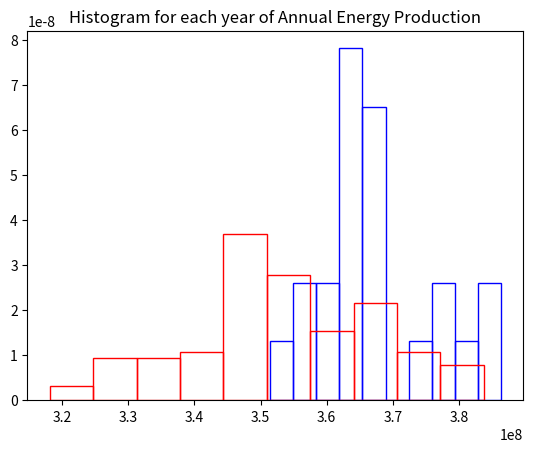

This chart was generated by the following Python code: (Note: this script raises an exception after producing the figure.)
# -*- coding: utf-8 -*-
"""
Created on Thu Apr 27 10:53:16 2023

[redacted]
"""
import matplotlib.pyplot as plt

variable = 'PT'

annualenergy_list_r = [349529870.9361761, 367181954.3762346, 354785768.4010913, 350175473.3966198, 342103668.6462974, 355257198.7266628, 348344205.27791786, 349713511.6745399, 354266620.0768476, 352691401.01489323, 352211955.36078024, 359831967.3254506, 359586761.6780916, 357413438.014301, 352267408.8881793, 329649844.29743385, 359621324.2837714, 345015754.3997394, 378795859.74816334, 366682663.3834186, 347097425.0299272, 375889917.5156696, 361193722.3107391, 373193149.1844185, 328852635.8047037, 355093763.24763715, 352228091.7203114, 364246540.97215897, 383028181.67973363, 347520972.31318754, 372312683.3664868, 347022686.7628681, 348708372.10193163, 352180627.060771, 372905878.4532431, 356849768.97833407, 318177047.0090352, 350228242.10307765, 337356372.92108506, 331523981.4916843, 362490035.56110275, 357236353.6551663, 357493705.9044004, 349985104.24947, 363783388.6889841, 354839015.24792945, 345863436.5671963, 335621609.16739064, 343819218.18532974, 354117298.84280056, 364328359.2819759, 339139494.26531065, 326724389.95708734, 344882519.1662327, 378431315.7503851, 370504100.2268281, 330468577.52552664, 373762471.48916245, 347102810.39199686, 339987380.1276546, 377311136.5236643, 368520072.4000129, 365927869.86815864, 355590314.9208713, 332853974.69026965, 366782879.3687674, 330831148.1338839, 334443945.4532706, 339817327.9436825, 367027506.6607743, 367951036.6539612, 334452875.70691705, 355974731.69965744, 346235823.40000546, 374293702.8361552, 383746159.4754074, 350829543.6199327, 362786359.5706468, 369013904.23067683, 346154495.2373213, 362866128.6122683, 329367429.37689614, 362970867.2271653, 355033824.8751369, 345229111.51042473, 370609679.8385042, 361683762.77179164, 371782243.4808465, 345872146.4781336, 340692330.72483504, 343239277.22932124, 365496030.93202156, 349596156.2088853, 344723111.2100664, 346947912.9075291, 320819230.4876166, 346394142.1862249, 350960991.8259974, 364373728.6510165]
capfactor_list_r = [39.94061080900262, 41.957705922387525, 40.54119969296823, 40.01438349269587, 39.09202223299754, 40.59506981029692, 39.80512536256781, 39.96159534814951, 40.48187686280431, 40.301877335656805, 40.24709131057773, 41.11782642522095, 41.089806893433575, 40.841462240128365, 40.253427958572644, 37.668929694241484, 41.09375634581744, 39.42478487617062, 43.28482132225414, 41.90065217996749, 39.66265638125879, 42.95276069627499, 41.27343351464925, 42.644602271725894, 37.57783306190937, 40.57639411644946, 40.24893520464659, 41.622277639758366, 43.768446720662865, 39.71105492629473, 42.543991864751376, 39.65411607530683, 39.84673853098894, 40.24351144075251, 42.611775982974194, 40.7770520495763, 36.357938647441415, 40.02041334748877, 38.54955102603575, 37.88308645308371, 41.421562608396385, 40.82122689529328, 40.8506344134546, 39.992630101502186, 41.56935345036636, 40.547284184633206, 39.521649111119835, 38.3513204034389, 39.288057256495044, 40.46481399696506, 41.63162697880254, 38.75330744732297, 37.334639429050895, 39.4095601499025, 43.243165054367736, 42.33732593630481, 37.76248594776588, 42.70965845859129, 39.66327176400108, 38.85019495838928, 43.115162711074575, 42.11061202755414, 41.81440228677978, 40.63313483813395, 38.03506413837007, 41.91210381257597, 37.803916717389065, 38.216749335325126, 38.83076317683922, 41.94005725597451, 42.045588585613146, 38.21776979112869, 40.67706195918035, 39.56420157600585, 42.77036200997289, 43.85048969922061, 40.089123783593266, 41.455423410927686, 42.167041954131854, 39.5549082458396, 41.46453858107746, 37.63665827664378, 41.47650701239656, 40.56954498735458, 39.44916509093851, 42.349390467922746, 41.329430203238815, 42.48337875327914, 39.52264438846765, 38.93074932521963, 39.221787681439565, 41.765056258544114, 39.94818519534207, 39.39134467916162, 39.64557170269917, 36.65985968704054, 39.58229258781897, 40.104144307092184, 41.63681131485555]
ppa_list_r = [12.00291433011181, 11.609476792279178, 11.769910686216617, 12.036401626850958, 12.464498093174296, 11.96810439828167, 12.202660203751353, 12.135637309853864, 11.92556370591468, 11.941560862078962, 11.954003787482705, 11.824132026619157, 11.678258765340738, 11.77294613961779, 11.857360782968355, 12.64758675791601, 11.778741899778092, 12.144063164883132, 11.256390162951861, 11.545621257380539, 12.18916489133803, 11.280392881792075, 11.699736736012474, 11.335242501480064, 12.572384932337432, 12.017499195647208, 12.006436810616513, 11.63701246600624, 11.133091791410145, 12.050388328153112, 11.401908012951592, 12.008085116566498, 12.113693557043504, 11.979722071735228, 11.33101219996128, 11.840122922643152, 13.135417322793533, 11.897035021094025, 12.409885187360729, 12.606320278782741, 11.708006758842336, 11.82750860608354, 11.85443012221263, 12.088526929373813, 11.648921996613335, 11.976251703558916, 12.200735771136241, 12.371257882826981, 12.345333707240435, 11.84899511826647, 11.62355046180426, 12.539752955311577, 12.811224230767458, 12.255897738762084, 11.17524738808636, 11.382137870841497, 12.621241682366511, 11.376547855397806, 12.15168666824659, 12.302091377809584, 11.323570793823817, 11.487718260055225, 11.67880728688568, 11.915836797281392, 12.664432729067208, 11.576517636506729, 12.679245513655024, 12.723425726188458, 12.48354051337089, 11.499892379661098, 11.522706283429258, 12.674008831329685, 11.7715629376414, 12.239671538135935, 11.433383717207887, 11.008858619898726, 11.986568687588544, 11.565903684647747, 11.44276213884113, 12.249988911710576, 11.5136464192002, 12.714291052800842, 11.68357076998028, 12.003599029010552, 12.242883333366082, 11.505801761397159, 11.748186475771455, 11.395403772140012, 12.116260407138862, 12.406424540131178, 12.319497296457499, 11.61858668026818, 12.250889679634112, 12.255172951455803, 12.110905596137039, 13.065275875751157, 12.065455919962574, 11.969342346075537, 11.771345532422817]
lcoe_list_r = [12.393538549604024, 11.817029585941654, 12.215885725719106, 12.371429459276307, 12.653854311678872, 12.200207960496575, 12.434355924684628, 12.38724134158723, 12.233198662782074, 12.286042162422508, 12.302219838669707, 12.050204174870714, 12.058147507489542, 12.129027808836433, 12.300346448069941, 13.11673370580036, 12.05702721077018, 12.550439387047675, 11.467030065913711, 11.832573405405313, 12.477578003342405, 11.55257549215746, 12.006286963541694, 11.633155075657426, 13.147558020699929, 12.205638414343056, 12.301674641997066, 11.909025433714302, 11.344760474530993, 12.462860125020512, 11.659716216477563, 12.480178818468062, 12.421789690992842, 12.30327846573093, 11.64180742818324, 12.147552185351138, 13.57521678961626, 12.369625962884637, 12.826269433862233, 13.044853506338033, 11.96478683784188, 12.134841198009068, 12.126394642534184, 12.377940298892815, 11.923676229914737, 12.214112875451674, 12.520663467232445, 12.89049045748917, 12.592719144836295, 12.238187736395217, 11.906441164180109, 12.760942942991838, 13.230584119141838, 12.555132756008657, 11.477689481114064, 11.714671992674548, 13.085231926198167, 11.616046866090771, 12.477390641519268, 12.730120153018696, 11.510572867934865, 11.775579287502765, 11.856152005345113, 12.189154999089672, 12.994334309035837, 11.829450108388109, 13.071331383685205, 12.934467271072423, 12.73628964799075, 11.82183330128721, 11.793169216589824, 12.93413262846164, 12.176425569055782, 12.507628997078838, 11.600130233227523, 11.32428603789789, 12.349113363660747, 11.95534197757144, 11.760358016455195, 12.510473292506976, 11.952802100417829, 13.127636299571071, 11.94946887761516, 12.207631233497343, 12.542931175467498, 11.711449098824593, 11.990563853559172, 11.675778800625816, 12.520358278011212, 12.704610224202442, 12.613317491890122, 11.869685793146472, 12.391264804274208, 12.560752857118807, 12.482781993345926, 13.466721857804403, 12.50209593388444, 12.344638545680322, 11.905008651671272]
npv_list_r = [40505281.0074659, 40501556.75856233, 40504172.11454475, 40505144.79780775, 40506847.7928164, 40504072.65184522, 40505531.16003519, 40505242.2628144, 40504281.644821286, 40504613.98563981, 40504715.13941908, 40503107.46396822, 40503159.19762725, 40503617.72697288, 40504703.439795315, 40509475.309383035, 40503151.905584514, 40506233.398928404, 40499106.44868839, 40501662.09932506, 40505794.206603706, 40499719.54641187, 40502820.15994966, 40500288.51247966, 40509643.50498819, 40504107.13357693, 40504711.73495877, 40502176.07413435, 40498213.51044881, 40505704.846301675, 40500474.27377343, 40505809.97493535, 40505454.32786423, 40504721.749085665, 40500349.1210596, 40503736.65026027, 40511895.84817523, 40505133.66462916, 40507849.38058698, 40509079.90260798, 40502546.662873805, 40503655.088354826, 40503600.79199731, 40505184.962023556, 40502273.79032683, 40504160.8804878, 40506054.554352164, 40508215.38225627, 40506485.84497535, 40504313.14871955, 40502158.812050164, 40507473.17639899, 40510092.523784816, 40506261.50899112, 40499183.360435665, 40500855.84990877, 40509302.57247442, 40500168.396461844, 40505793.070396245, 40507294.28884709, 40499419.696632504, 40501274.44148636, 40501821.346188426, 40504002.37075758, 40508799.299713016, 40501640.95568663, 40509226.07707381, 40508463.846570075, 40507330.16657591, 40501589.344049215, 40501394.497045696, 40508461.96245891, 40503921.26623714, 40505975.98791784, 40500056.31690091, 40498062.030991554, 40505006.80161464, 40502484.14422715, 40501170.25250155, 40505993.14659053, 40502467.31449896, 40509534.89348024, 40502445.2166729, 40504119.77941674, 40506188.38469601, 40500833.57464826, 40502716.77087051, 40500586.18635136, 40506052.716729105, 40507145.55787742, 40506608.20132345, 40501912.45586908, 40505267.02255267, 40506295.14099324, 40505825.750775576, 40511338.398457706, 40505942.58570951, 40504979.06858021, 40502149.23998898]
cost_list_r = [622466696.4690711, 622507231.5190071, 622478765.756355, 622468178.9868748, 622449643.4406466, 622479848.3170542, 622463973.7866848, 622467118.1692362, 622477573.6192728, 622473956.3928105, 622472855.4262533, 622490353.5061003, 622489790.4324442, 622484799.7590466, 622472982.7659812, 622421045.3211335, 622489869.7996731, 622456330.5573167, 622533900.905417, 622506084.980957, 622461110.7648901, 622527227.8963126, 622493480.5481017, 622521035.2200009, 622419214.6654961, 622479473.0148793, 622472892.4806974, 622500490.8342986, 622543619.723109, 622462083.3702109, 622519013.3778756, 622460939.140991, 622464810.0347371, 622472783.486065, 622520375.5509328, 622483505.3876145, 622394699.9657782, 622468300.1613617, 622438742.0719819, 622425348.9629679, 622496457.3141313, 622484393.1145071, 622484984.0807978, 622467741.8360472, 622499427.282736, 622478888.0288111, 622458277.1172854, 622434758.4778854, 622453582.9125208, 622477230.7280952, 622500678.7163289, 622442836.711177, 622414327.5057452, 622456024.6049422, 622533063.7912482, 622514860.2699364, 622422925.4047167, 622522342.5732167, 622461123.131471, 622444783.7388968, 622530491.4874719, 622510304.2826895, 622504351.7242037, 622480613.2625413, 622428403.0693516, 622506315.1101644, 622423757.9873275, 622432054.170622, 622444393.2425686, 622506876.8557243, 622508997.5875076, 622432074.6774522, 622481496.0112195, 622459132.2412096, 622523562.4569347, 622545268.4387351, 622469680.9494762, 622497137.7725353, 622511438.284689, 622458945.4847202, 622497320.9487647, 622420396.8026204, 622497561.4634324, 622479335.3764567, 622456820.4961483, 622515102.7158123, 622494605.8438566, 622517795.311616, 622458297.1181355, 622446402.5397458, 622452251.1753527, 622503360.0784923, 622466848.682086, 622455658.5512985, 622460767.4353693, 622400767.297128, 622459495.7937572, 622469982.7982419, 622500782.8994778]

annualenergy_list_s = [365346343.52317286, 367087319.1331422, 367108157.12866837, 368190944.8802735, 386349601.0666347, 355890446.72816426, 375255700.0482414, 355635100.7370092, 363275562.1519299, 384323157.7611286, 381483724.33105564, 365939501.5509186, 363882335.87783915, 376411329.12844145, 363487342.99315655, 363007416.28476226, 363479004.29667413, 351454592.8983972, 359178823.0088934, 360850891.0773833, 377860654.76346374, 366963558.2344734]
capfactor_list_s = [41.7479515500858, 41.9468919985216, 41.94927314628194, 42.073002783636774, 44.14798372192223, 40.667430755888795, 42.88028897027637, 40.63825249187649, 41.511324355397626, 43.916423016752894, 43.591962319746195, 41.81573143359324, 41.5806600982077, 43.012342151334146, 41.53552445061003, 41.48068345568882, 41.53457159176004, 40.160547865033664, 41.043191937244714, 41.23425835394564, 43.1779558969316, 41.93274989995399]
ppa_list_s = [11.56937398872038, 11.590569286048584, 11.500154033769622, 11.445048534780879, 11.050246004082567, 11.859706186768317, 11.333633805927064, 11.829129546992357, 11.572748010459742, 11.101434623243147, 11.161499827535945, 11.587904502494167, 11.546813355810578, 11.319439328066903, 11.682945336130173, 11.74202669401251, 11.679175181822169, 12.011154793123753, 11.698413243097065, 11.743416445277589, 11.207202500256512, 11.518095974338948]
lcoe_list_s = [11.874384448152227, 11.819972502231405, 11.819324363101504, 11.785746588105967, 11.25068243956933, 12.179214195625013, 11.571421785329123, 12.187670562438761, 11.939783133619935, 11.307887329439719, 11.389064674129683, 11.855787911374374, 11.920543122096543, 11.537128886669317, 11.933060539196356, 11.948306185748086, 11.933325087671092, 12.327865043830496, 12.07138653776679, 12.017312205361383, 11.494417139891452, 11.823823443117142]
npv_list_s = [40501944.03702319, 40501576.724772155, 40501572.3283574, 40501343.881040394, 40497512.755064845, 40503939.048739195, 40499853.3540566, 40503992.92181492, 40502380.93192452, 40497940.29548973, 40498539.36113995, 40501818.89212787, 40502252.91437948, 40499609.53862542, 40502336.25025445, 40502437.50552714, 40502338.00955868, 40504874.92828095, 40503245.26481253, 40502892.490722775, 40499303.75889003, 40501602.83593273]
cost_list_s = [622503016.3464556, 622507014.2050385, 622507062.0560014, 622509548.4965245, 622551246.8058363, 622481302.4649143, 622525771.5222365, 622480716.1056589, 622498261.1442397, 622546593.4185543, 622540073.1357634, 622504378.4344128, 622499654.4983649, 622528425.2306575, 622498747.4634328, 622497645.3922151, 622498728.3150145, 622471116.2703437, 622488853.6696886, 622492693.293656, 622531753.3639733, 622506730.0088854]

plt.hist(annualenergy_list_s, bins=10, facecolor = 'none', edgecolor='blue', label = 'Synthetic data', density = True)
plt.hist(annualenergy_list_r, bins=10, facecolor = 'none', edgecolor='red', label = 'Real data', density = True)
plt.title("Histogram for each year of Annual Energy Production")
plt.savefig('Figures/Annual Energy Production'+variable+'.png')
plt.ylabel('Frequency')
plt.xlabel('Annual Energy Production / kWh')
plt.legend()
plt.show()

plt.hist(capfactor_list_s, bins=10, facecolor = 'none', edgecolor='blue', label = 'Synthetic data', density = True)
plt.hist(capfactor_list_r, bins=10, facecolor = 'none', edgecolor='red', label = 'Real data', density = True)
plt.title("Histogram for each year of Capacity Factor")
plt.ylabel('Frequency')
plt.xlabel('Capacity Factor / %')
plt.savefig('Figures/CapacityFactor'+variable+'.png')
plt.legend()
plt.show()

plt.hist(ppa_list_s, bins=10, facecolor = 'none', edgecolor='blue', label = 'Synthetic data', density = True)
plt.hist(ppa_list_r, bins=10, facecolor = 'none', edgecolor='red', label = 'Real data', density = True)
plt.title("Histogram for each year of PPA")
plt.ylabel('Frequency')
plt.xlabel('PPA / c/kWh')
plt.savefig('Figures/PPA'+variable+'.png')
plt.legend()
plt.show()

plt.hist(lcoe_list_s, bins=10, facecolor = 'none', edgecolor='blue', label = 'Synthetic data', density = True)
plt.hist(lcoe_list_r, bins=10, facecolor = 'none', edgecolor='red', label = 'Real data', density = True)
plt.title("Histogram for each year of LCOE")
plt.ylabel('Frequency')
plt.xlabel('LCOE /  c/kWh')
plt.savefig('Figures/LCOE'+variable+'.png')
plt.legend()
plt.show()

plt.hist(npv_list_s, bins=10, facecolor = 'none', edgecolor='blue', label = 'Synthetic data', density = True)
plt.hist(npv_list_r, bins=10, facecolor = 'none', edgecolor='red', label = 'Real data', density = True)
plt.title("Histogram for each year of NPV")
plt.ylabel('Frequency')
plt.xlabel('NPV / $ ')
plt.savefig('Figures/NPV'+variable+'.png')
plt.legend()
plt.show()

plt.hist(cost_list_s, bins=10, facecolor = 'none', edgecolor='blue', label = 'Synthetic data', density = True)
plt.hist(cost_list_r, bins=10, facecolor = 'none', edgecolor='red', label = 'Real data', density = True)
plt.title("Histogram for each year of Net Capital Cost")
plt.ylabel('Frequency')
plt.xlabel('Net Capital Cost / $ ')
plt.savefig('Figures/NCC'+variable+'.png')
plt.legend()
plt.show()

"""[353650116.4943388, 351987166.24008286, 367346456.59830725, 366501743.4341123, 364152894.6349279, 367734149.26805234, 374279207.91514194, 369027127.54166824, 368099722.06214386, 352793243.83642036, 360068374.9907163, 352037367.0288494, 357015797.7246292, 362778463.33237094, 351308298.4075116, 355154052.967654, 363727593.9044106, 368272200.267614, 352679346.6602827, 355061376.0572612, 351658615.620071, 360818752.5771775, 364002982.14248013, 352319222.5759116, 348503529.3287359, 356457465.64312196, 359671662.69022626, 355681292.11254793, 357440058.1534133, 359649935.9974823, 346904430.8891287, 365775326.014964, 366178026.7052147, 359416043.360362, 353605558.0258495, 360700829.1092121, 353255575.8391895, 365681005.1695787, 366501853.60914963, 361555621.6365309, 361001721.59939086, 350653345.2348885, 364519058.8016307, 353993160.8855678, 367661307.1311596, 356765784.47580343, 362291961.34179616, 352081978.26497704, 356256885.9610109, 348462036.77674174, 369433458.2436036, 357616325.59102106, 361341010.15183026, 370356863.3870372, 360303668.1768553, 347028632.018327, 369290503.2284732, 351636877.47109675, 355476273.1094415, 350547829.8152372, 349059508.3222681, 367237377.156069, 370574092.7490086, 369168168.4559511, 350324692.0213478, 342786075.7540939, 355188820.42243487, 351998608.62847364, 363110915.8701416, 356798114.7306053, 354653441.27011466, 366345832.52619326, 361770685.37971085, 354682336.8832997, 378754654.3918418, 372129300.9701098, 362714243.00584394, 361202082.37506694, 350244950.2663733, 346684485.21104753, 362197739.59557545, 365764792.87087524, 355674089.9291005, 361547355.6579256, 365572366.0527914, 359055494.21045387, 356756380.7458455, 354215320.9546562, 369954481.11037076, 365841473.3578813, 365390168.9797945, 357763673.0780021, 361023316.9792782, 364363380.7579956, 360337210.46784467, 358257733.08396083, 364994854.1235406, 355005718.5040498, 359655959.64359295]
[40.411429293944494, 40.22140476550556, 41.976503512451636, 41.87997854408202, 41.6115767176912, 42.020804967987665, 42.76870568229667, 42.16855297554041, 42.06257879593564, 40.31351486605559, 41.14484061581173, 40.22714118557478, 40.79602407483159, 41.454521111564866, 40.14383086368464, 40.58328339385664, 41.562977807077694, 42.0822877977994, 40.30049989033356, 40.5726932477296, 40.18386144364353, 41.23058590293233, 41.59444628903791, 40.25934868383356, 39.823331245484745, 40.732223735507425, 41.099508491393934, 40.64353075821803, 40.8445041106647, 41.097025792628514, 39.64060303329913, 41.79697117379526, 41.84298758864055, 41.07029899309835, 40.406337619108776, 41.21711084477309, 40.36634532239883, 41.78619317600462, 41.87999113373072, 41.314787577135455, 41.25149368539668, 40.0689896785928, 41.653418121504, 40.45062881209609, 42.01248133192092, 40.767455180729065, 41.39892876230068, 40.23223889014323, 40.70930359137801, 39.818589911457316, 42.2149841900809, 40.86464610626849, 41.29026402565011, 42.32050125319808, 41.17172745540693, 39.654795436798324, 42.19864878902569, 40.181377435780156, 40.62010333500641, 40.05693248216678, 39.886862698573935, 41.96403905687297, 42.345323948264316, 42.18466965320927, 40.03143463341741, 39.17000056610193, 40.5872562542491, 40.222712281742204, 41.49251030369886, 40.77114954344817, 40.52607873514093, 41.86216267936809, 41.33936280798045, 40.52938062300882, 43.280112805938565, 42.52303684621948, 41.44718268563585, 41.274388815192694, 40.022322581299704, 39.61546994609307, 41.388162088524076, 41.795767556469166, 40.64270776816777, 41.31384302772243, 41.773779036204175, 41.02909921456318, 40.766380621014335, 40.476014936701105, 42.27452122332044, 41.8045297989635, 41.752959464006764, 40.881483432976594, 41.25396137910493, 41.6356288660802, 41.1755603169202, 40.93793943303587, 41.707787024871976, 40.566333285802905, 41.09771411178221]
[11.83912048644077, 11.960689756209502, 11.488654019940984, 11.549462999207345, 11.587214730396301, 11.490077329223137, 11.305690028923845, 11.45144144620481, 11.550156005514355, 11.931916862852418, 11.67186235983577, 11.940158451617235, 11.751191712408245, 11.609714036267826, 11.953031419481851, 11.843009071142719, 11.63340128049856, 11.435378794261188, 11.922114929993391, 11.814387908888605, 11.979148121614886, 11.690377526815201, 11.60645232220463, 11.951748297334357, 12.02773821536357, 11.798076498612721, 11.747894136060395, 11.87395959486531, 11.774888834786585, 11.670685415210876, 12.066155791913955, 11.541030006487766, 11.484257992668091, 11.74750684401414, 11.969420453622657, 11.663214981589798, 11.881719870104744, 11.502947861389556, 11.573433499270388, 11.649283083142288, 11.619592127460987, 12.009724236295785, 11.60532766632048, 11.927682467847813, 11.485762750083955, 11.842883895031699, 11.657564178074418, 11.90426263946797, 11.798126640159996, 12.06906315251836, 11.420372927310039, 11.732288989927504, 11.610218413270793, 11.450785421653775, 11.653980245432978, 12.09949611284652, 11.40922004241711, 11.96394345932157, 11.80442676336614, 12.059047475038708, 11.98787273140902, 11.56887325033273, 11.4301180115826, 11.47653882929187, 12.01477537820926, 12.306151776513055, 11.852270530521396, 11.949209034468877, 11.593173002001203, 11.77627533422165, 11.934782145860733, 11.498741638332543, 11.611176570391011, 11.937707342972113, 11.181480656065734, 11.320660300065883, 11.620733793081602, 11.627329417601526, 11.957790509687262, 12.112496958191826, 11.616649765141961, 11.536273650236343, 11.780074933057712, 11.653115556145284, 11.598589892304915, 11.738111034711668, 11.817529895090527, 11.855783704613977, 11.395893758505304, 11.526065359697476, 11.561083718476217, 11.74522143779586, 11.685935248741425, 11.596804708024438, 11.657235297977044, 11.729734618114065, 11.538198862362124, 11.77633584459969, 11.697896222230861]
[12.253824295666453, 12.309819952278298, 11.811917592325237, 11.838216219644004, 11.911984722245695, 11.799887928502654, 11.600563927162844, 11.759950997245229, 11.78856783185557, 12.282611397111518, 12.042556092614126, 12.308121823328245, 12.142089751975469, 11.955593457609147, 12.332831493725958, 12.203634592226962, 11.925443692419895, 11.783234783553958, 12.286448366971499, 12.206715133688, 12.320945718194489, 12.018346833870607, 11.916725229711375, 12.298596555376815, 12.428854929218296, 12.160479388794881, 12.055395949509009, 12.186139929793118, 12.1281544113458, 12.056099966484256, 12.484296291132296, 11.860929063594233, 11.848326717388149, 12.063684254593829, 12.255317822691252, 12.022144700588811, 12.267061755294971, 11.86388480608367, 11.838212781637425, 11.994671188831408, 12.01245900862118, 12.355116849586544, 11.900422333873484, 12.24233859842701, 11.802146201840076, 12.150317256148686, 11.971108756453317, 12.306613177085351, 12.167099902279814, 12.430287061761938, 11.747458167005648, 12.12237441916689, 12.00155670186054, 11.719169571564088, 12.034954030626837, 12.479971888656394, 11.751850252136213, 12.321682574156819, 12.192936631254037, 12.358714892837295, 12.409697931477062, 11.815306782157347, 11.712535215236938, 11.75561151122956, 12.366330960987131, 12.62946282025268, 12.202479351333768, 12.309432850980603, 11.945014945953131, 12.149252674200133, 12.220293854218582, 11.843083483817413, 11.987779360874773, 12.219330992559065, 11.468233898764234, 11.665264155299411, 11.957639158437486, 12.006018370412482, 12.369055034831925, 12.491961904258902, 11.974118451084207, 11.861259066252021, 12.18637856067451, 11.994936239977962, 11.867291131874703, 12.075394908836113, 12.15062694168427, 12.234912178435323, 11.73147922631126, 11.858857106402182, 11.873008378096122, 12.1175471126679, 12.011764476971457, 11.90533534921467, 12.03387112491434, 12.101390005586419, 11.885432773210901, 12.208565940322924, 12.0559047718302]
[40504411.71517795, 40504762.56558502, 40501522.0517686, 40501700.26994258, 40502195.83170396, 40501440.25609827, 40500059.37504953, 40501167.46263802, 40501363.1272943, 40504592.49877018, 40503057.5865137, 40504751.97418749, 40503701.621399105, 40502485.8101809, 40504905.793595135, 40504094.41360921, 40502285.56194931, 40501326.73772222, 40504616.528876126, 40504113.966648936, 40504831.88342464, 40502899.271326065, 40502227.46034658, 40504692.508107185, 40505497.545736015, 40503819.41869199, 40503141.2851522, 40503983.17632586, 40503612.11063719, 40503145.869065106, 40505834.9246425, 40501853.52999723, 40501768.56792408, 40503195.215896964, 40504421.11615485, 40502924.150901735, 40504494.95564121, 40501873.429875374, 40501700.246697605, 40502743.80617684, 40502860.66839379, 40505043.976073146, 40502118.57813233, 40504339.33943236, 40501455.62438309, 40503754.36936915, 40502588.45271087, 40504742.5620777, 40503861.73713344, 40505506.2998634, 40501081.73470229, 40503574.921610236, 40502789.085057735, 40500886.91403991, 40503007.94419271, 40505808.72060132, 40501111.89545143, 40504836.46975452, 40504026.43137878, 40505066.23779005, 40505380.244899035, 40501545.065425694, 40500841.082837164, 40501137.70572728, 40505113.31555784, 40506703.81808758, 40504087.07834762, 40504760.15146178, 40502415.669112206, 40503747.548309386, 40504200.03301543, 40501733.16413486, 40502698.43187797, 40504193.93659884, 40499115.14222318, 40500512.96391982, 40502499.35943049, 40502818.3961373, 40505130.13952923, 40505881.328935385, 40502608.33168131, 40501855.75228733, 40503984.69584787, 40502745.55013859, 40501896.35063177, 40503271.284808815, 40503756.3533749, 40504292.467945695, 40500971.808933854, 40501839.57418448, 40501934.790697694, 40503543.83413422, 40502856.11218548, 40502151.42319429, 40503000.86741716, 40503439.597008884, 40502018.19450271, 40504125.70931846, 40503144.59819186]
[622476157.9221634, 622472339.2357275, 622507609.2707783, 622505669.5286279, 622500275.7911866, 622508499.5419909, 622523529.1717789, 622511468.6498055, 622509339.0186177, 622474190.2577744, 622490896.3766657, 622472454.5134219, 622483886.6447927, 622497119.640148, 622470780.3295742, 622479611.4601128, 622499299.1593682, 622509735.0858976, 622473928.7120062, 622479398.643127, 622471584.774316, 622492619.4929789, 622499931.5422832, 622473101.7474276, 622464339.6476539, 622482604.5287818, 622489985.3933834, 622480822.176408, 622484860.8877326, 622489935.5016764, 622460667.5862045, 622504001.4328215, 622504926.1674368, 622489398.4064515, 622476055.6011115, 622492348.7015066, 622475251.9257005, 622503784.8408147, 622505669.7816263, 622494311.5892246, 622493039.6506604, 622469276.3394278, 622501116.6258016, 622476945.6660904, 622508332.2722367, 622483312.5312859, 622496002.4698973, 622472556.9556458, 622482143.9311726, 622464244.3669653, 622512401.720134, 622485265.6563487, 622493818.7699333, 622514522.1652206, 622491436.6880165, 622460952.7932732, 622512073.4479107, 622471534.8563017, 622480351.3846425, 622469034.040958, 622465616.3601929, 622507358.7881284, 622515020.9960281, 622511792.5266172, 622468521.6424274, 622451210.4741521, 622479691.2977433, 622472365.511254, 622497883.0616595, 622483386.7722954, 622478461.8892858, 622505311.5053691, 622494805.4470515, 622478528.2432166, 622533806.284225, 622518592.2709497, 622496972.1689358, 622493499.7455877, 622468338.5288572, 622460162.5178326, 622495786.105455, 622503977.2452222, 622480805.6378013, 622494292.6077906, 622503535.3692982, 622488570.4657812, 622483290.9371967, 622477455.8194399, 622513598.1617888, 622504153.3291037, 622503116.9842687, 622485604.0151472, 622493089.2408295, 622500759.1372765, 622491513.7122638, 622486738.541113, 622502209.2099828, 622479270.834888, 622489949.3339697]
[365346343.52317286, 367087319.1331422, 367108157.12866837, 368190944.8802735, 386349601.0666347, 355890446.72816426, 375255700.0482414, 355635100.7370092, 363275562.1519299, 384323157.7611286, 381483724.33105564, 365939501.5509186, 363882335.87783915, 376411329.12844145, 363487342.99315655, 363007416.28476226, 363479004.29667413, 351454592.8983972, 359178823.0088934, 360850891.0773833, 377860654.76346374, 366963558.2344734]
[41.7479515500858, 41.9468919985216, 41.94927314628194, 42.073002783636774, 44.14798372192223, 40.667430755888795, 42.88028897027637, 40.63825249187649, 41.511324355397626, 43.916423016752894, 43.591962319746195, 41.81573143359324, 41.5806600982077, 43.012342151334146, 41.53552445061003, 41.48068345568882, 41.53457159176004, 40.160547865033664, 41.043191937244714, 41.23425835394564, 43.1779558969316, 41.93274989995399]
[11.56937398872038, 11.590569286048584, 11.500154033769622, 11.445048534780879, 11.050246004082567, 11.859706186768317, 11.333633805927064, 11.829129546992357, 11.572748010459742, 11.101434623243147, 11.161499827535945, 11.587904502494167, 11.546813355810578, 11.319439328066903, 11.682945336130173, 11.74202669401251, 11.679175181822169, 12.011154793123753, 11.698413243097065, 11.743416445277589, 11.207202500256512, 11.518095974338948]
[11.874384448152227, 11.819972502231405, 11.819324363101504, 11.785746588105967, 11.25068243956933, 12.179214195625013, 11.571421785329123, 12.187670562438761, 11.939783133619935, 11.307887329439719, 11.389064674129683, 11.855787911374374, 11.920543122096543, 11.537128886669317, 11.933060539196356, 11.948306185748086, 11.933325087671092, 12.327865043830496, 12.07138653776679, 12.017312205361383, 11.494417139891452, 11.823823443117142]
[40501944.03702319, 40501576.724772155, 40501572.3283574, 40501343.881040394, 40497512.755064845, 40503939.048739195, 40499853.3540566, 40503992.92181492, 40502380.93192452, 40497940.29548973, 40498539.36113995, 40501818.89212787, 40502252.91437948, 40499609.53862542, 40502336.25025445, 40502437.50552714, 40502338.00955868, 40504874.92828095, 40503245.26481253, 40502892.490722775, 40499303.75889003, 40501602.83593273]
[622503016.3464556, 622507014.2050385, 622507062.0560014, 622509548.4965245, 622551246.8058363, 622481302.4649143, 622525771.5222365, 622480716.1056589, 622498261.1442397, 622546593.4185543, 622540073.1357634, 622504378.4344128, 622499654.4983649, 622528425.2306575, 622498747.4634328, 622497645.3922151, 622498728.3150145, 622471116.2703437, 622488853.6696886, 622492693.293656, 622531753.3639733, 622506730.0088854]"""